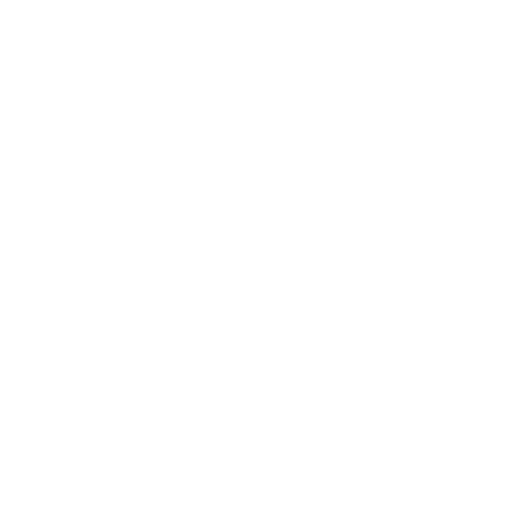
t = 0.00 s
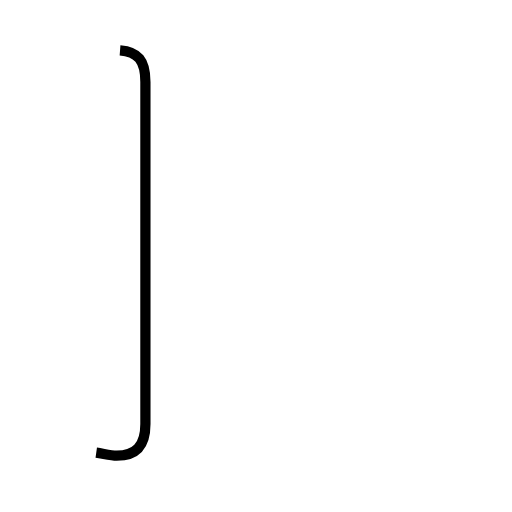
t = 1.34 s
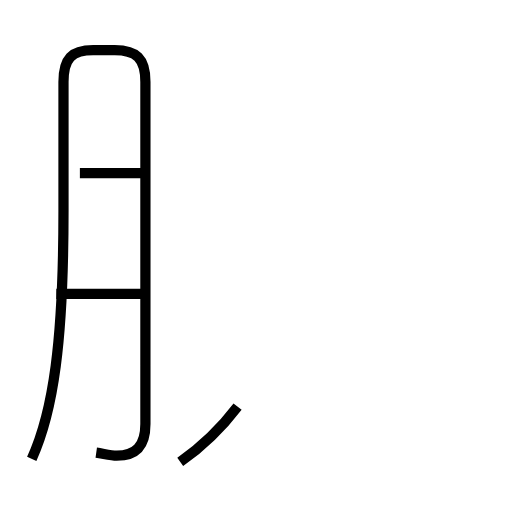
t = 3.35 s
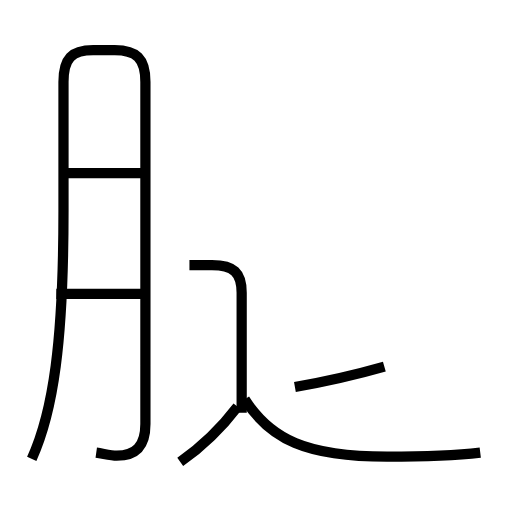
t = 4.98 s
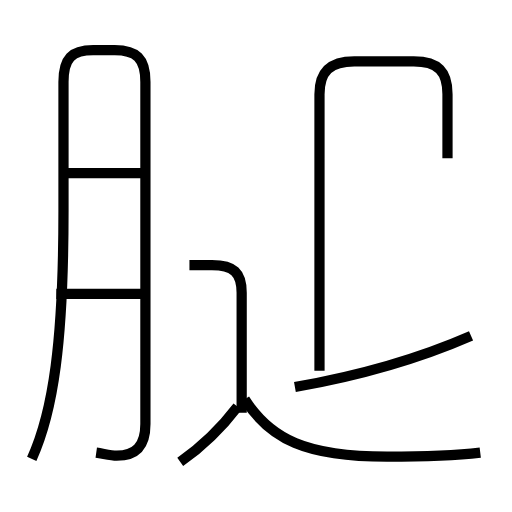
t = 6.74 s
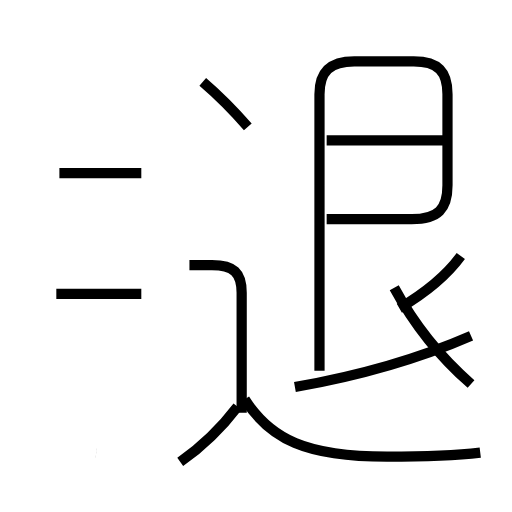
t = 8.38 s

The animated SVG that drew these frames (rendered in a browser with its animation timeline set to each time). Animation: 12 SMIL elements (animate=12); one cycle of 8.38 s.

<?xml version='1.0' encoding='utf-8'?>
<svg viewBox="0.0 -6.0 50.0 50.0" version="1.1" xmlns="http://www.w3.org/2000/svg"><rect x="-1000" y="-1000" width="2000" height="2000" stroke="white" fill="white" /><g style="fill:none;stroke:#000000;stroke-width:1"><path d="M 9.4 0.2 C 10.1 0.3 10.8 0.5 11.4 0.5 C 13.2 0.5 14.2 -0.4 14.2 -2.6 L 14.2 -36.0 C 14.2 -38.3 13.3 -39.1 11.2 -39.1 L 9.1 -39.1 C 7.0 -39.1 6.2 -38.3 6.2 -36.0 L 6.2 -23.4 C 6.2 -10.6 5.2 -3.8 3.1 0.8 " transform="translate(0.0 38.0)" stroke-dasharray="89.49172209646954" stroke-dashoffset="89.49172209646954"><animate attributeName="stroke-dashoffset" from="89.49172209646954" to="0" dur="2.684751662894086s" begin="0s; anim_end.end" fill="freeze" id="anim0" /></path><path d="M 13.8 -15.3 L 5.5 -15.3 " transform="translate(0.0 38.0)" stroke-dasharray="8.3" stroke-dashoffset="8.3"><animate attributeName="stroke-dashoffset" from="8.3" to="0" dur="0.249s" begin="anim0.end" fill="freeze" id="anim1" /></path><path d="M 17.6 1.1 C 19.6 -0.3 21.6 -2.2 23.2 -4.3 " transform="translate(0.0 38.0)" stroke-dasharray="7.809198260098153" stroke-dashoffset="7.809198260098153"><animate attributeName="stroke-dashoffset" from="7.809198260098153" to="0" dur="0.23427594780294458s" begin="anim1.end" fill="freeze" id="anim2" /></path><path d="M 13.8 -27.1 L 5.8 -27.1 " transform="translate(0.0 38.0)" stroke-dasharray="8.0" stroke-dashoffset="8.0"><animate attributeName="stroke-dashoffset" from="8.0" to="0" dur="0.24s" begin="anim2.end" fill="freeze" id="anim3" /></path><path d="M 23.6 -3.7 L 23.6 -15.4 C 23.6 -17.4 22.8 -18.1 20.7 -18.1 L 18.5 -18.1 " transform="translate(0.0 38.0)" stroke-dasharray="18.53627952575773" stroke-dashoffset="18.53627952575773"><animate attributeName="stroke-dashoffset" from="18.53627952575773" to="0" dur="0.5560883857727319s" begin="anim3.end" fill="freeze" id="anim4" /></path><path d="M 46.9 0.2 C 44.4 0.5 41.3 0.6 37.8 0.6 C 29.9 0.6 26.4 -1.1 23.9 -5.0 " transform="translate(0.0 38.0)" stroke-dasharray="24.867498446509543" stroke-dashoffset="24.867498446509543"><animate attributeName="stroke-dashoffset" from="24.867498446509543" to="0" dur="0.7460249533952863s" begin="anim4.end" fill="freeze" id="anim5" /></path><path d="M 28.8 -6.2 C 34.5 -7.2 40.5 -8.8 46.0 -11.2 " transform="translate(0.0 38.0)" stroke-dasharray="17.95348772496924" stroke-dashoffset="17.95348772496924"><animate attributeName="stroke-dashoffset" from="17.95348772496924" to="0" dur="0.5386046317490771s" begin="anim5.end" fill="freeze" id="anim6" /></path><path d="M 31.2 -7.8 L 31.2 -34.8 C 31.2 -37.0 32.2 -38.0 34.6 -38.0 L 40.4 -38.0 C 42.8 -38.0 43.7 -37.0 43.7 -34.8 L 43.7 -25.9 C 43.7 -23.6 42.8 -22.6 40.2 -22.6 L 31.9 -22.6 " transform="translate(0.0 38.0)" stroke-dasharray="66.35429143789044" stroke-dashoffset="66.35429143789044"><animate attributeName="stroke-dashoffset" from="66.35429143789044" to="0" dur="1.9906287431367131s" begin="anim6.end" fill="freeze" id="anim7" /></path><path d="M 46.0 -6.5 C 42.9 -9.2 40.5 -12.2 38.5 -15.9 " transform="translate(0.0 38.0)" stroke-dasharray="12.093127499314816" stroke-dashoffset="12.093127499314816"><animate attributeName="stroke-dashoffset" from="12.093127499314816" to="0" dur="0.36279382497944446s" begin="anim7.end" fill="freeze" id="anim8" /></path><path d="M 24.2 -31.6 C 22.9 -33.1 21.2 -34.8 19.8 -36.0 " transform="translate(0.0 38.0)" stroke-dasharray="6.227524428709757" stroke-dashoffset="6.227524428709757"><animate attributeName="stroke-dashoffset" from="6.227524428709757" to="0" dur="0.18682573286129273s" begin="anim8.end" fill="freeze" id="anim9" /></path><path d="M 43.5 -30.3 L 31.9 -30.3 " transform="translate(0.0 38.0)" stroke-dasharray="11.600000000000001" stroke-dashoffset="11.600000000000001"><animate attributeName="stroke-dashoffset" from="11.600000000000001" to="0" dur="0.34800000000000003s" begin="anim9.end" fill="freeze" id="anim10" /></path><path d="M 39.0 -13.9 C 41.2 -15.2 43.4 -16.8 45.0 -19.0" transform="translate(0.0 38.0)" stroke-dasharray="7.930627168417814" stroke-dashoffset="7.930627168417814"><animate attributeName="stroke-dashoffset" from="7.930627168417814" to="0" dur="0.23791881505253443s" begin="anim10.end" fill="freeze" id="anim_end" /></path></g></svg>
